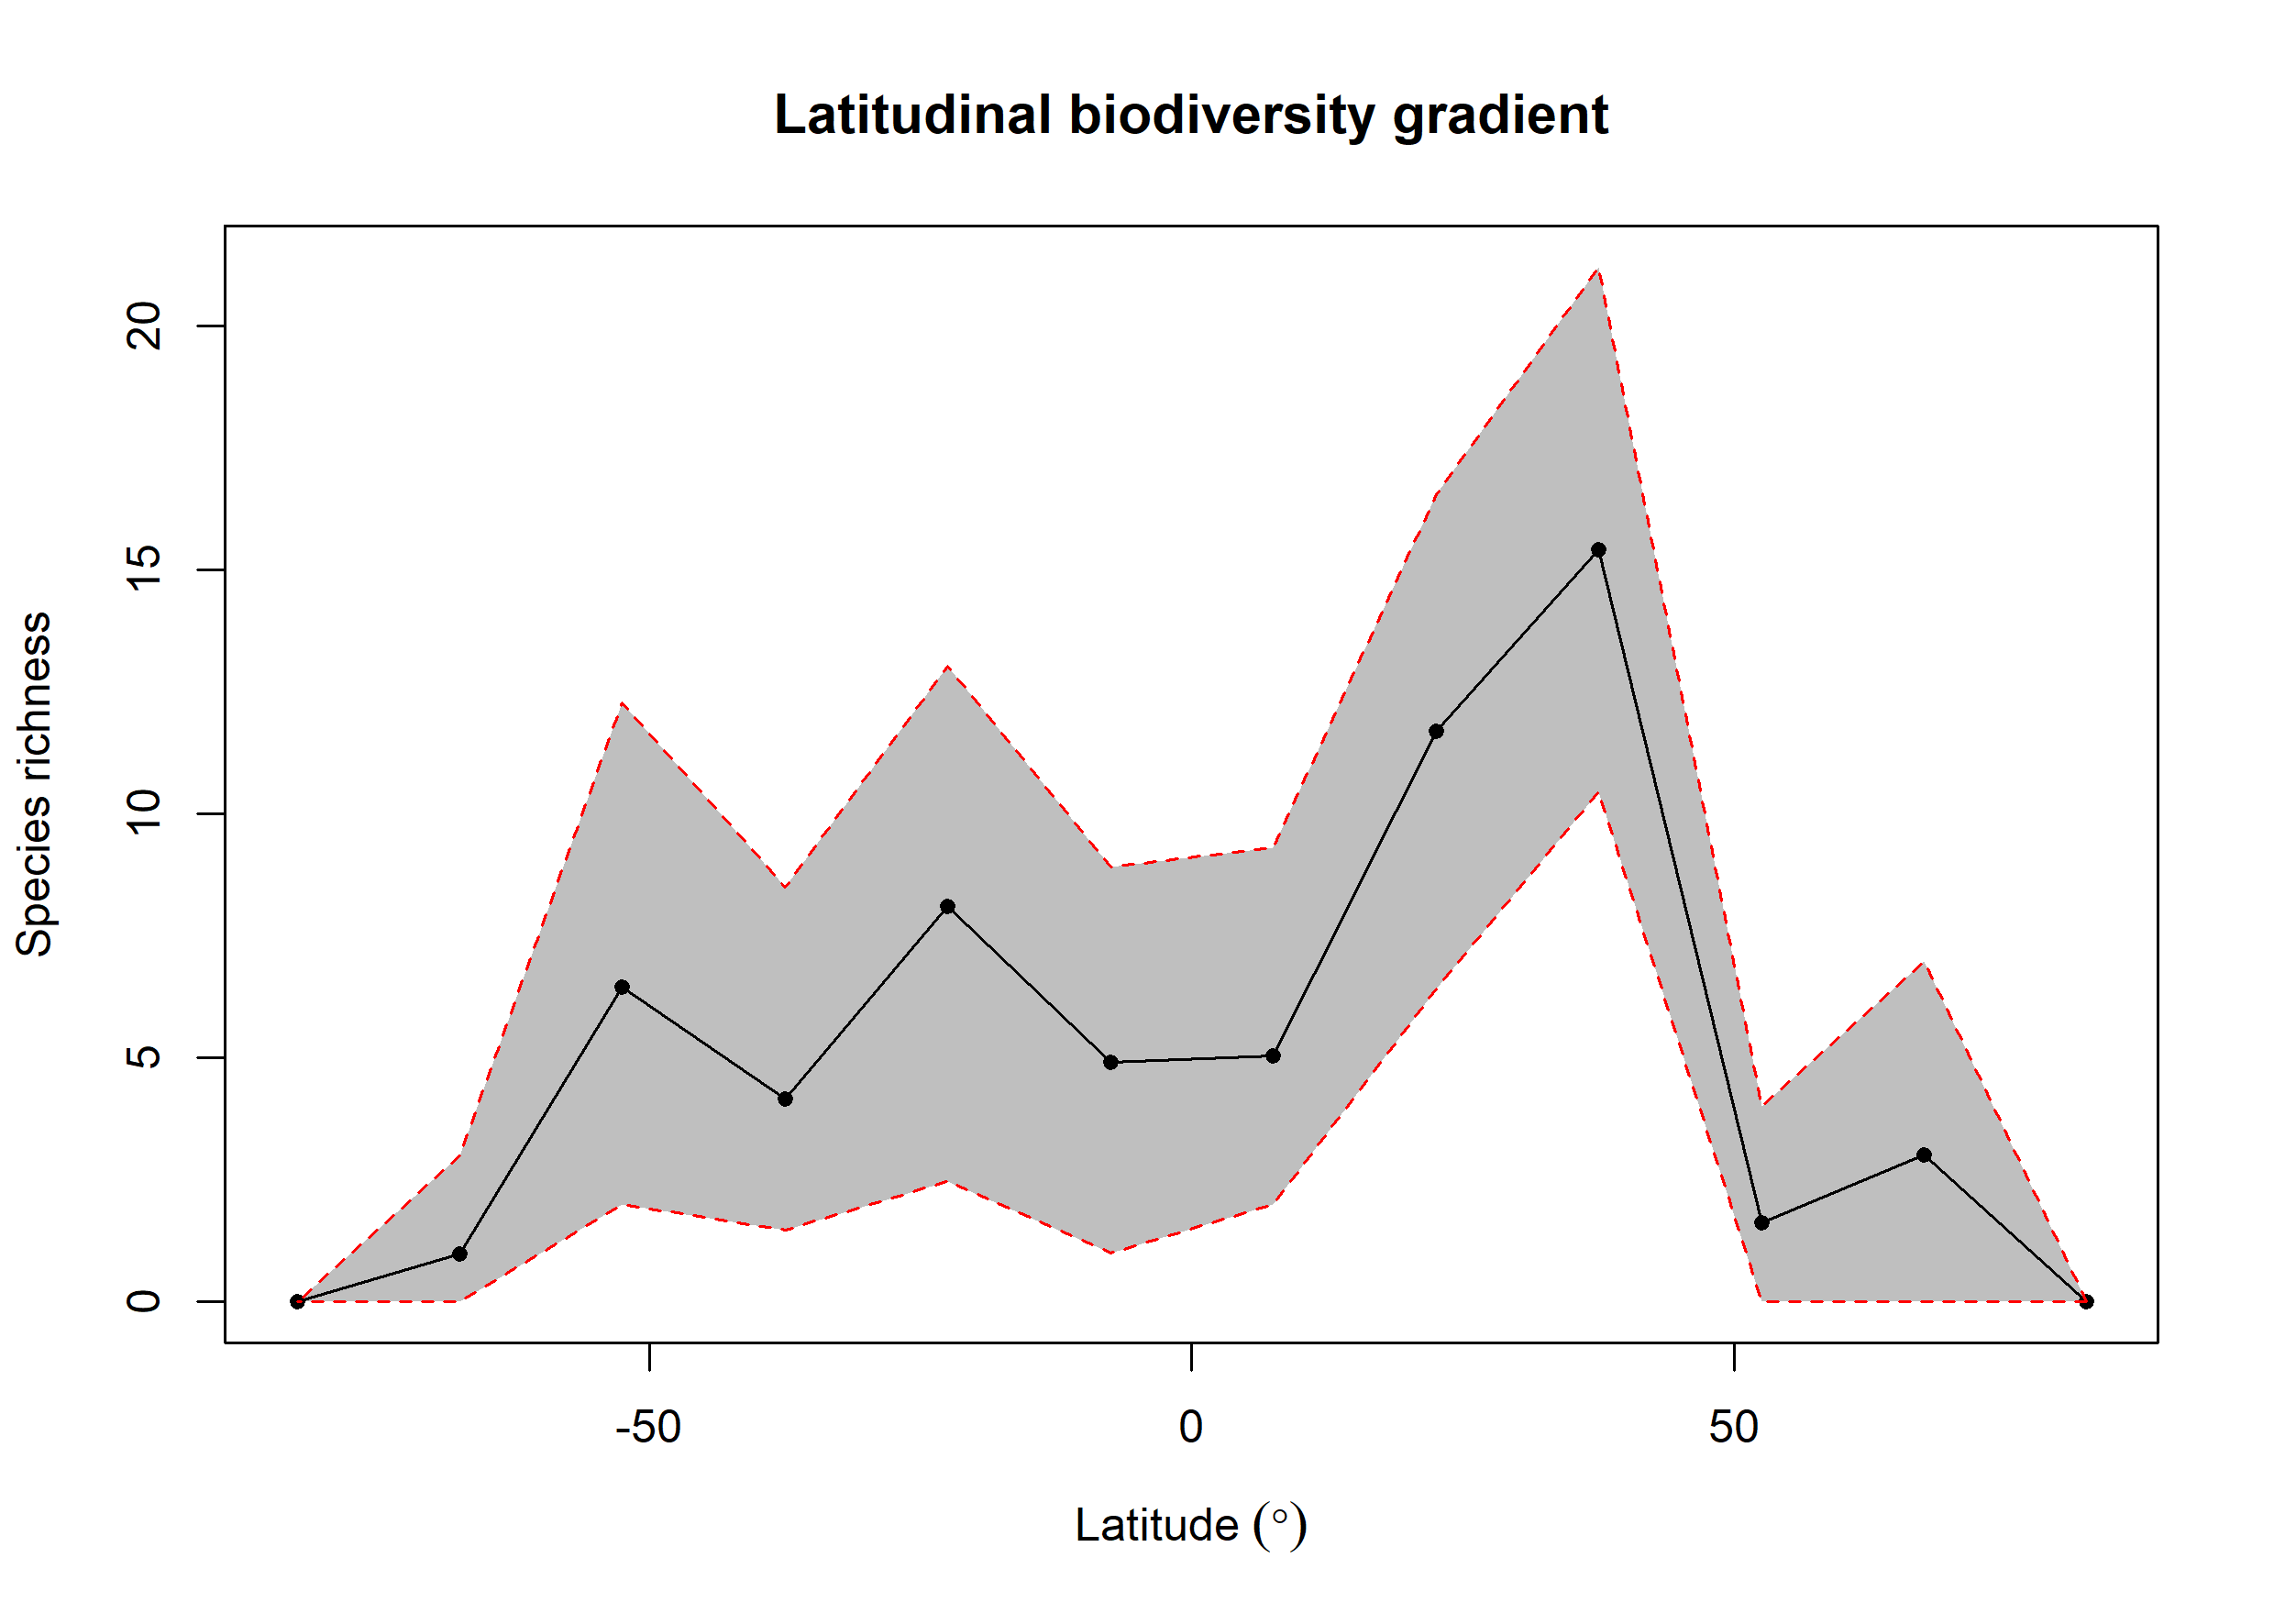

Values plotted in this chart, from the file beside it:
bin, max, min, mid, hemisphere, mean_richness, CI.Lower, CI.Upper
1, 90, 75, 82.5, N, NA, NA, NA
2, 75, 60, 67.5, N, 3.019, 0, 6.98
3, 60, 45, 52.5, N, 1.62, 0, 4
4, 45, 30, 37.5, N, 15.4, 10.45, 21.21
5, 30, 15, 22.5, N, 11.7, 6.419, 16.54
6, 15, 0, 7.5, N, 5.038, 2, 9.302
7, 0, -15, -7.5, S, 4.907, 1, 8.913
8, -15, -30, -22.5, S, 8.099, 2.475, 13.02
9, -30, -45, -37.5, S, 4.158, 1.475, 8.506
10, -45, -60, -52.5, S, 6.442, 2, 12.28
11, -60, -75, -67.5, S, 0.99, 0, 3
12, -75, -90, -82.5, S, NA, NA, NA
